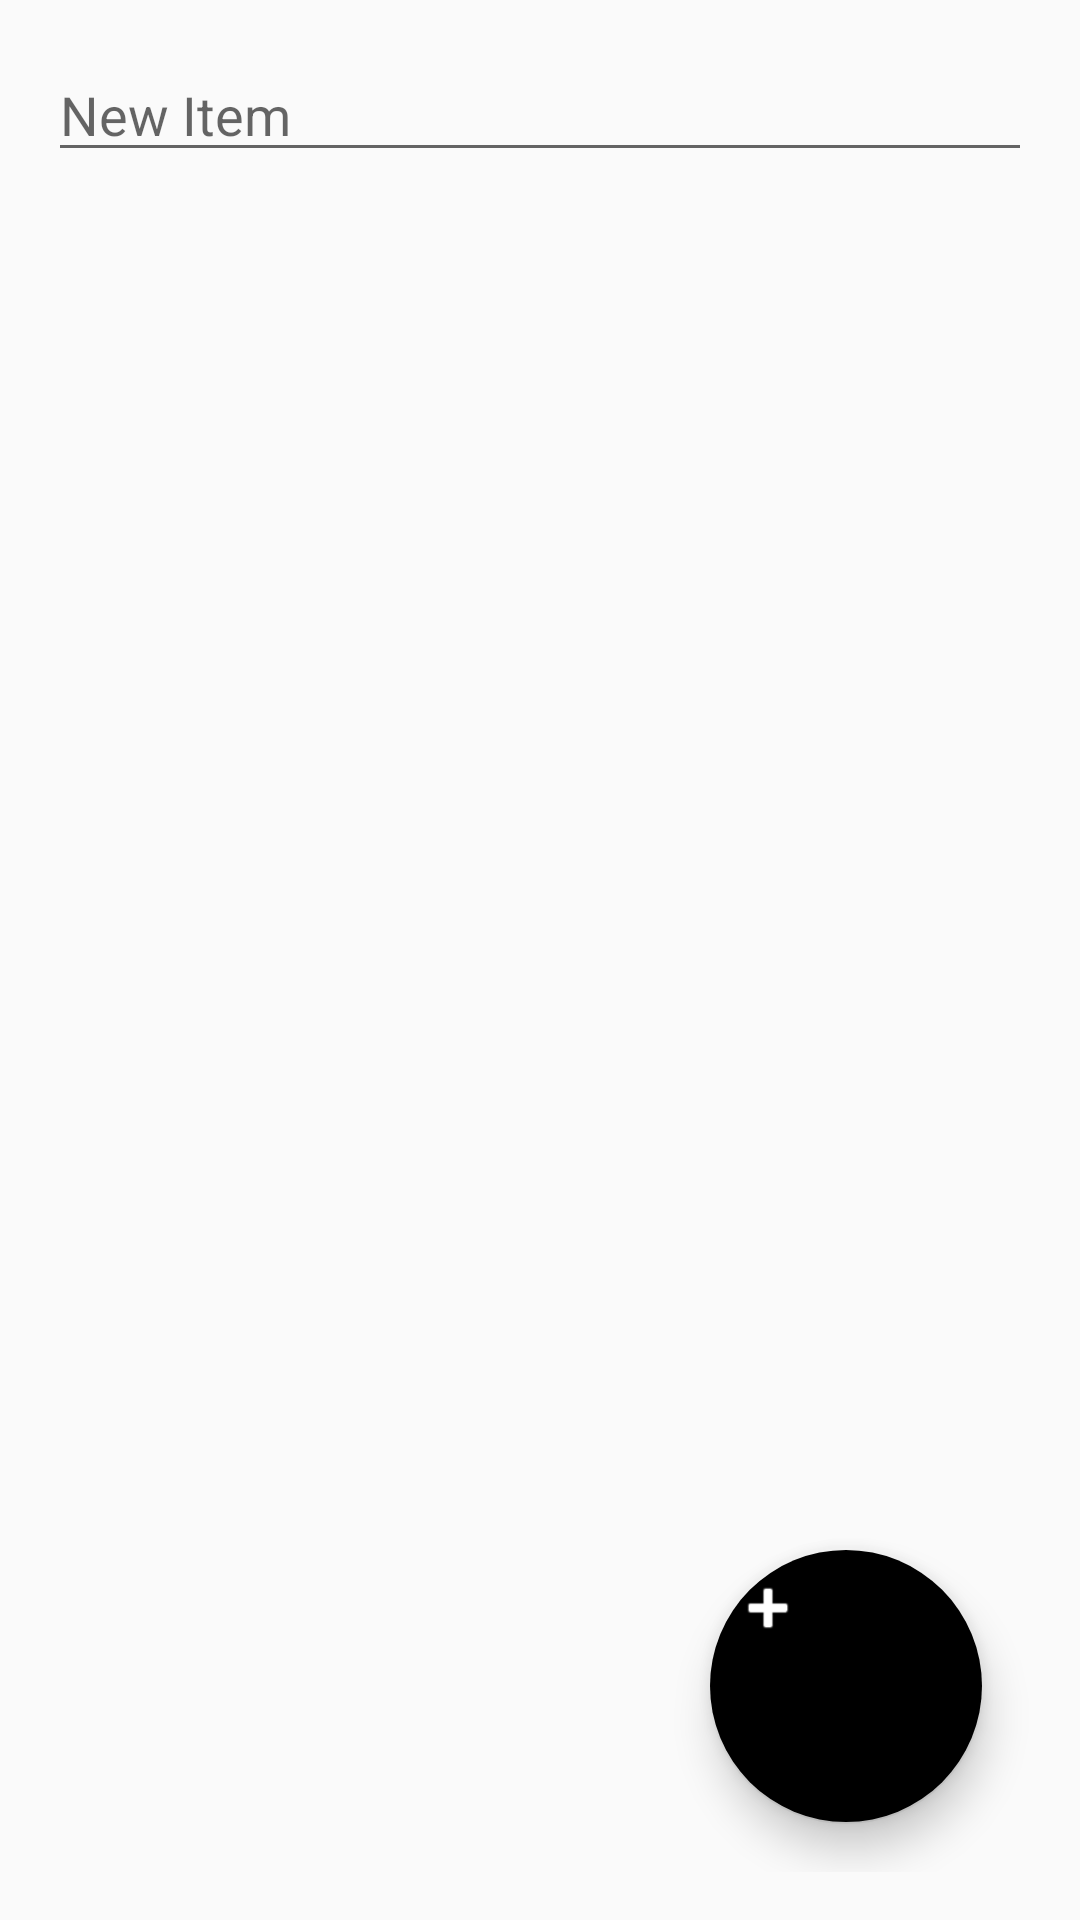

Android layout source for this screen:
<!-- AndroidManifest.xml: application theme Theme.ToDoListTheme -->
<!-- res/layout/activity_to_do_list.xml -->
<?xml version="1.0" encoding="utf-8"?>
<FrameLayout
    xmlns:android="http://schemas.android.com/apk/res/android"
    xmlns:app="http://schemas.android.com/apk/res-auto"
    xmlns:tools="http://schemas.android.com/tools"
    android:layout_width="match_parent"
    android:layout_height="match_parent"
    android:paddingBottom="@dimen/activity_vertical_margin"
    android:paddingLeft="@dimen/activity_horizontal_margin"
    android:paddingRight="@dimen/activity_horizontal_margin"
    android:paddingTop="@dimen/activity_vertical_margin"
    tools:context="com.androidatc.materialtodolist.ToDoListActivity">

    <LinearLayout
        android:layout_width="wrap_content"
        android:layout_height="wrap_content"
        android:orientation="vertical">
        <EditText
            android:hint="@string/addItemHint"
            android:id="@+id/itemEditText"
            android:layout_width="match_parent"
            android:layout_height="wrap_content" />
                <ListView
                    android:id="@+id/itemListView"
                    android:layout_width="wrap_content"
                    android:layout_height="wrap_content"/>
    </LinearLayout>

    <android.support.design.widget.FloatingActionButton
        android:layout_width="@dimen/add_button_diameter"
        android:layout_height="@dimen/add_button_diameter"
        android:clickable="true"
        android:layout_gravity="end|bottom"
        android:layout_marginEnd="@dimen/activity_horizontal_margin"
        android:elevation="@dimen/elevation_low"
        android:layout_marginBottom="@dimen/activity_horizontal_margin"
        android:stateListAnimator="@animator/button_elevation"
        app:fabSize="mini"
        app:srcCompat="@android:drawable/ic_input_add"
        android:tint="@android:color/white"
        android:id="@+id/add_item_button"
        tools:ignore="RtlCompat"/>


</FrameLayout>
<!-- resources referenced by this layout -->
<resources>
  <dimen name="activity_horizontal_margin">16dp</dimen>
  <dimen name="activity_vertical_margin">16dp</dimen>
  <dimen name="add_button_diameter">92dp</dimen>
  <dimen name="elevation_low">2dp</dimen>
  <string name="addItemHint">New Item</string>
  <style name="Theme.ToDoListTheme" parent="Theme.AppCompat.Light">
          <item name="colorPrimary">@color/primary</item>
          <item name="colorPrimaryDark">@color/primary_dark</item>
          <item name="colorAccent">@color/accent</item>
          <item name="android:windowContentTransitions">true</item>
          <item name="android:windowEnterTransition">@android:transition/fade</item>
  
          <item name="android:windowSharedElementEnterTransition">@transition/change_transform</item>
          <item name="android:windowSharedElementExitTransition">@transition/change_transform</item>
  
      </style>
  <color name="primary">#4CAF50</color>
  <color name="primary_dark">#388E3C</color>
</resources>
